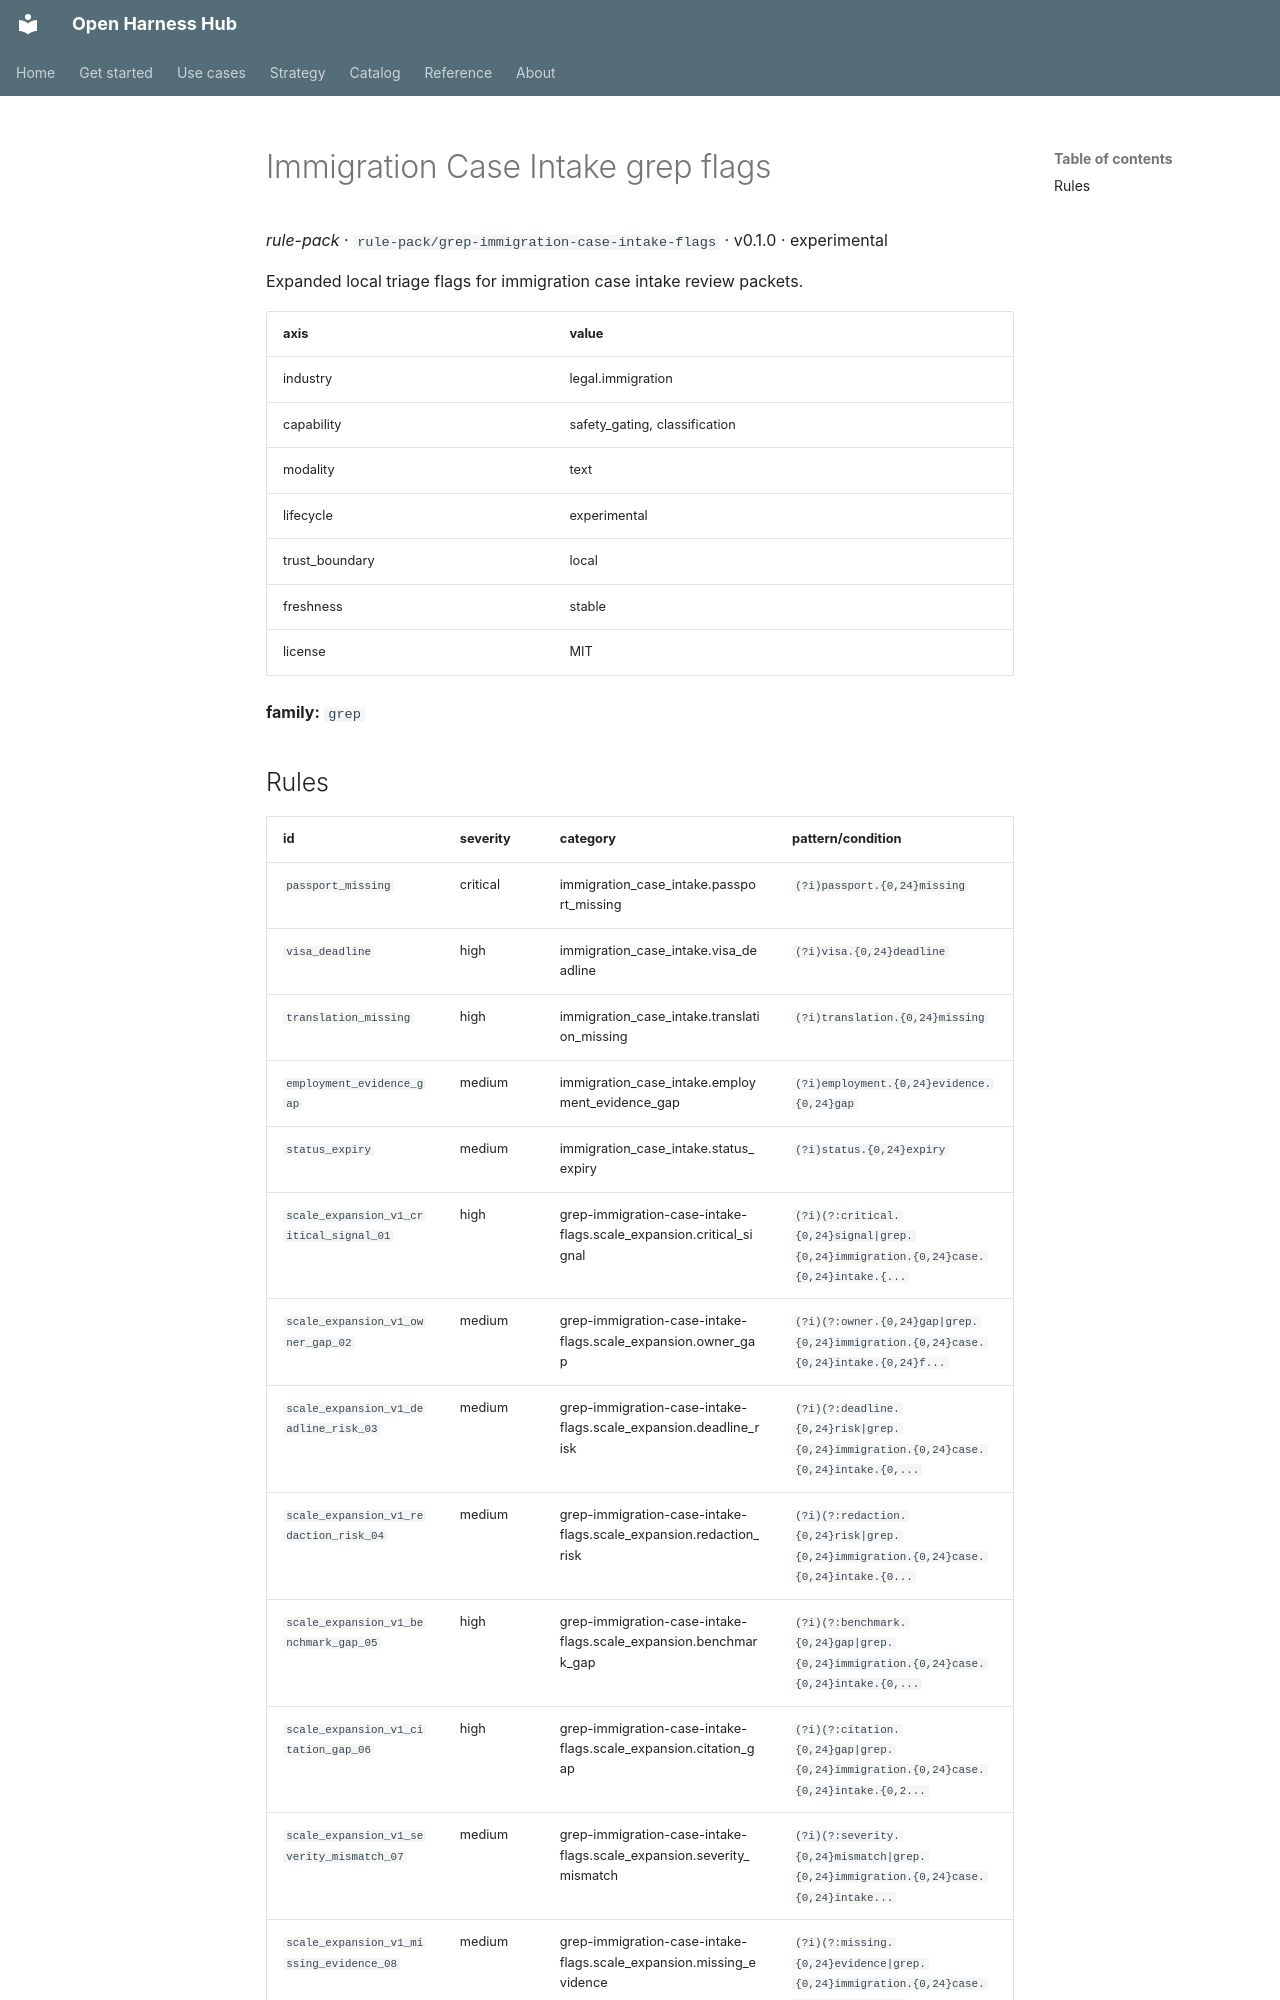

repository: Amarel-Taylor-Scott/open-harness-hub · page: catalog/rule-pack_grep-immigration-case-intake-flags/index.html · generator: mkdocs

# Immigration Case Intake grep flags

*rule-pack* · `rule-pack/grep-immigration-case-intake-flags` · v0.1.0 · experimental

Expanded local triage flags for immigration case intake review packets.

| axis | value |
|---|---|
| industry | legal.immigration |
| capability | safety_gating, classification |
| modality | text |
| lifecycle | experimental |
| trust_boundary | local |
| freshness | stable |
| license | MIT |



**family:** `grep`
